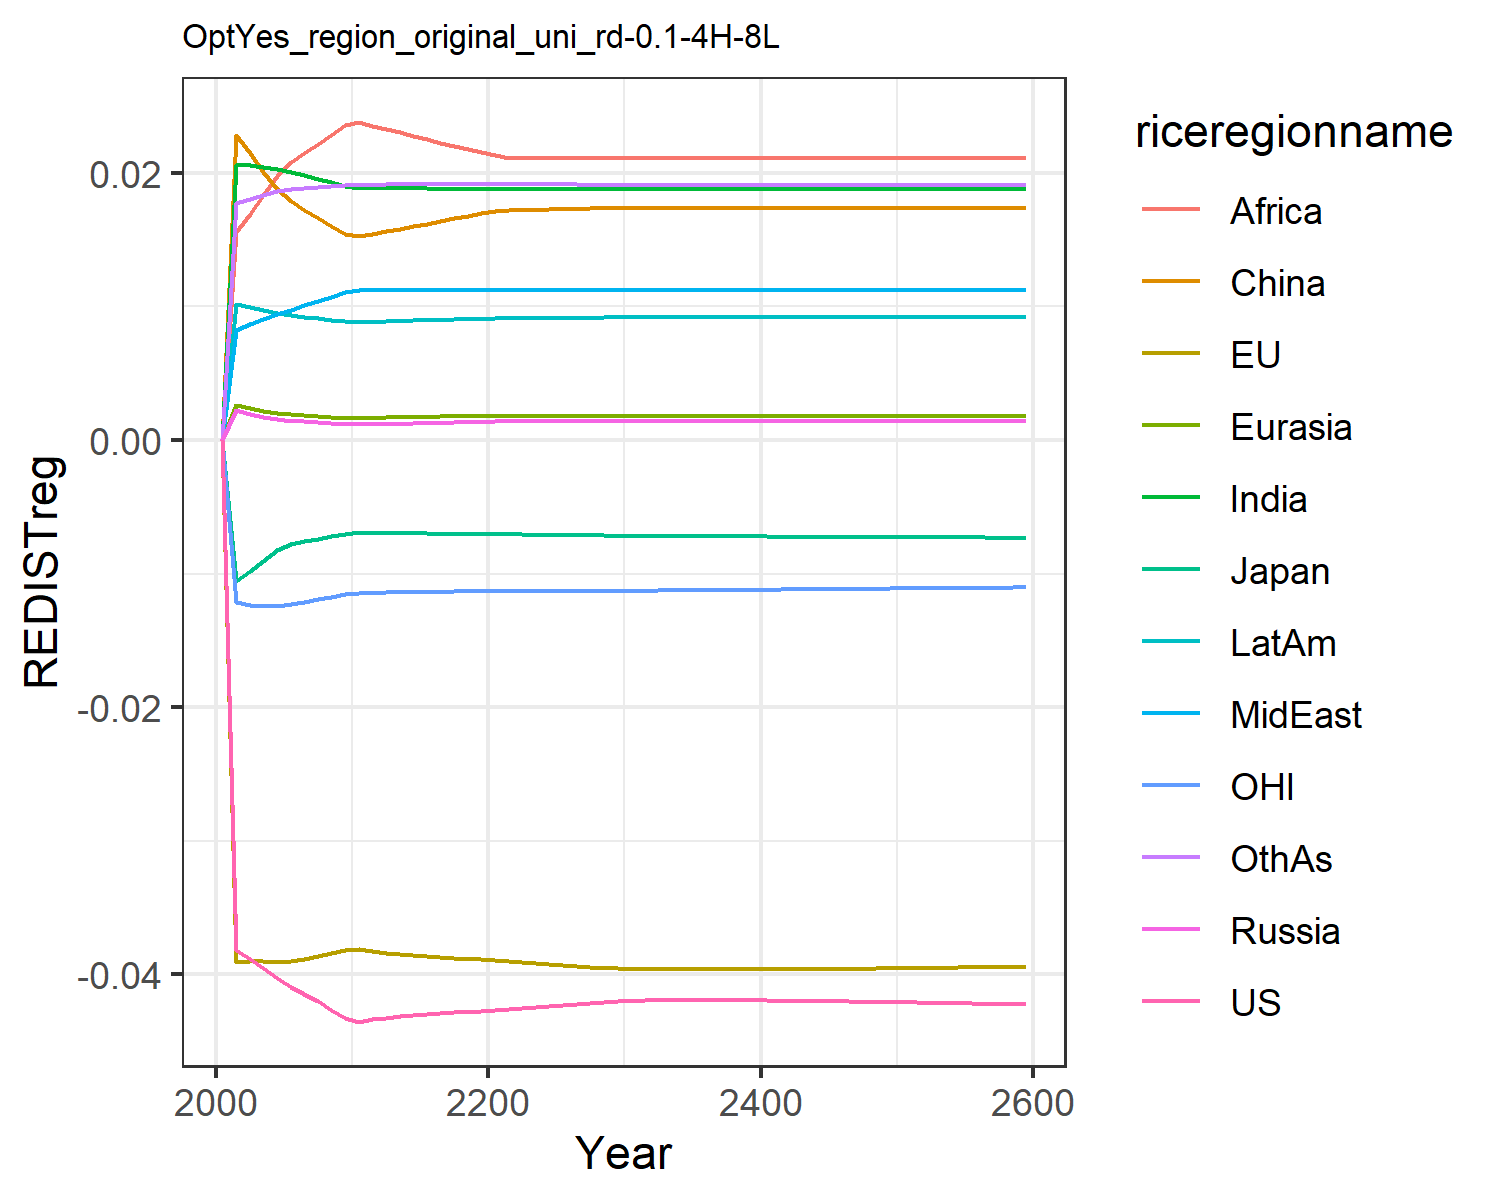

Source data for this figure (header and first rows):
-0.0, -0.0, -0.0, 0.0, 0.0, 0.0, 0.0, 0.0, 0.0, 0.0, -0.0, 0.0
-0.03817, -0.0391, -0.01057, 0.002269, 0.002594, 0.02282, 0.02061, 0.008212, 0.01556, 0.01015, -0.01215, 0.01778
-0.03886, -0.03902, -0.009796, 0.001968, 0.002368, 0.02148, 0.02061, 0.008661, 0.01692, 0.009936, -0.01232, 0.01806
-0.03955, -0.03898, -0.009045, 0.001734, 0.002182, 0.02011, 0.02046, 0.009072, 0.01833, 0.009747, -0.01242, 0.01837
-0.04031, -0.03907, -0.008201, 0.001564, 0.002036, 0.01881, 0.02027, 0.009443, 0.01975, 0.009516, -0.01242, 0.01861
-0.04092, -0.039, -0.007782, 0.001461, 0.00194, 0.01787, 0.02006, 0.009768, 0.02079, 0.009344, -0.01229, 0.01877
-0.04145, -0.03886, -0.007584, 0.001389, 0.001873, 0.01725, 0.01982, 0.01009, 0.02147, 0.009237, -0.01211, 0.01887
-0.04203, -0.03867, -0.007388, 0.001319, 0.001807, 0.01664, 0.01957, 0.01042, 0.02217, 0.009124, -0.01192, 0.01896
-0.04265, -0.03843, -0.007193, 0.001252, 0.001743, 0.01604, 0.01931, 0.01075, 0.02287, 0.009007, -0.01173, 0.01903
-0.04331, -0.03815, -0.007, 0.001188, 0.001679, 0.01545, 0.01904, 0.01108, 0.02358, 0.008886, -0.01154, 0.0191
-0.04355, -0.03809, -0.006914, 0.001168, 0.001657, 0.01525, 0.0189, 0.01125, 0.0238, 0.008839, -0.01144, 0.01913
-0.04335, -0.03828, -0.006928, 0.001191, 0.001675, 0.01544, 0.01889, 0.01125, 0.02355, 0.008869, -0.01144, 0.01913
-0.04326, -0.03838, -0.006952, 0.001214, 0.001692, 0.01563, 0.01888, 0.01125, 0.02329, 0.008898, -0.01141, 0.01914
-0.04316, -0.03848, -0.00697, 0.001237, 0.00171, 0.01582, 0.01887, 0.01126, 0.02303, 0.008926, -0.01139, 0.01914
-0.04305, -0.03858, -0.006986, 0.001261, 0.001728, 0.01602, 0.01886, 0.01126, 0.02278, 0.008954, -0.01138, 0.01914
-0.04298, -0.03866, -0.006995, 0.001286, 0.001747, 0.01621, 0.01885, 0.01126, 0.02253, 0.008982, -0.01136, 0.01915
-0.04291, -0.03873, -0.007005, 0.00131, 0.001765, 0.01641, 0.01883, 0.01125, 0.02228, 0.009009, -0.01135, 0.01915
-0.04285, -0.03879, -0.007015, 0.001335, 0.001783, 0.0166, 0.01882, 0.01125, 0.02203, 0.009036, -0.01134, 0.01914
-0.0428, -0.03885, -0.007023, 0.001361, 0.001801, 0.0168, 0.0188, 0.01125, 0.02178, 0.009063, -0.01133, 0.01914
-0.04277, -0.03889, -0.007031, 0.001387, 0.00182, 0.017, 0.01878, 0.01125, 0.02153, 0.009088, -0.01132, 0.01914
-0.04271, -0.03894, -0.007041, 0.001401, 0.001831, 0.01713, 0.01879, 0.01125, 0.02133, 0.009114, -0.01131, 0.01915
-0.04262, -0.03903, -0.007054, 0.001405, 0.001835, 0.01719, 0.01882, 0.01127, 0.02115, 0.009139, -0.0113, 0.01919
-0.04253, -0.03911, -0.007068, 0.001405, 0.001835, 0.01722, 0.01882, 0.01126, 0.02115, 0.009144, -0.0113, 0.01918
-0.04244, -0.03918, -0.007081, 0.001405, 0.001835, 0.01724, 0.01881, 0.01125, 0.02114, 0.009149, -0.0113, 0.01917
-0.04235, -0.03926, -0.007094, 0.001405, 0.001835, 0.01727, 0.0188, 0.01125, 0.02113, 0.009155, -0.01129, 0.01916
-0.04228, -0.03932, -0.007107, 0.001405, 0.001835, 0.01729, 0.0188, 0.01124, 0.02113, 0.00916, -0.01129, 0.01915
-0.04221, -0.03939, -0.007119, 0.001406, 0.001835, 0.01731, 0.01879, 0.01123, 0.02112, 0.009166, -0.01129, 0.01914
-0.04214, -0.03944, -0.007131, 0.001406, 0.001835, 0.01734, 0.01878, 0.01122, 0.02111, 0.009171, -0.01129, 0.01913
-0.04208, -0.0395, -0.007143, 0.001406, 0.001834, 0.01736, 0.01878, 0.01121, 0.02111, 0.009177, -0.01128, 0.01912
-0.04202, -0.03954, -0.007154, 0.001406, 0.001834, 0.01739, 0.01877, 0.0112, 0.0211, 0.009182, -0.01128, 0.01912
-0.04198, -0.03958, -0.007163, 0.001406, 0.001834, 0.0174, 0.01877, 0.0112, 0.0211, 0.009185, -0.01127, 0.01911
-0.04196, -0.0396, -0.007171, 0.001406, 0.001834, 0.0174, 0.01877, 0.0112, 0.0211, 0.009185, -0.01127, 0.01911
-0.04195, -0.03961, -0.007178, 0.001406, 0.001834, 0.0174, 0.01877, 0.0112, 0.0211, 0.009185, -0.01126, 0.01911
-0.04194, -0.03963, -0.007184, 0.001406, 0.001834, 0.0174, 0.01877, 0.0112, 0.0211, 0.009185, -0.01125, 0.01911
-0.04194, -0.03963, -0.00719, 0.001406, 0.001834, 0.0174, 0.01877, 0.0112, 0.0211, 0.009185, -0.01124, 0.01911
-0.04193, -0.03964, -0.007195, 0.001406, 0.001834, 0.0174, 0.01877, 0.0112, 0.0211, 0.009185, -0.01123, 0.01911
-0.04193, -0.03964, -0.007201, 0.001406, 0.001834, 0.0174, 0.01877, 0.0112, 0.0211, 0.009185, -0.01123, 0.01911
-0.04194, -0.03964, -0.007206, 0.001406, 0.001834, 0.0174, 0.01877, 0.0112, 0.0211, 0.009185, -0.01122, 0.01911
-0.04194, -0.03964, -0.007211, 0.001406, 0.001834, 0.0174, 0.01877, 0.0112, 0.0211, 0.009185, -0.01121, 0.01911
-0.04195, -0.03963, -0.007216, 0.001406, 0.001834, 0.0174, 0.01877, 0.0112, 0.0211, 0.009185, -0.0112, 0.01911
-0.04196, -0.03963, -0.007221, 0.001406, 0.001834, 0.0174, 0.01877, 0.0112, 0.0211, 0.009185, -0.01119, 0.01911
-0.04197, -0.03962, -0.007226, 0.001406, 0.001834, 0.0174, 0.01877, 0.0112, 0.0211, 0.009185, -0.01118, 0.01911
-0.04198, -0.03962, -0.007231, 0.001406, 0.001834, 0.0174, 0.01877, 0.0112, 0.0211, 0.009185, -0.01117, 0.01911
-0.04199, -0.03961, -0.007236, 0.001406, 0.001834, 0.0174, 0.01877, 0.0112, 0.0211, 0.009185, -0.01117, 0.01911
-0.042, -0.0396, -0.00724, 0.001406, 0.001834, 0.0174, 0.01877, 0.0112, 0.0211, 0.009185, -0.01116, 0.01911
-0.04202, -0.03959, -0.007245, 0.001406, 0.001834, 0.0174, 0.01877, 0.0112, 0.0211, 0.009185, -0.01115, 0.01911
-0.04203, -0.03958, -0.00725, 0.001406, 0.001834, 0.0174, 0.01877, 0.0112, 0.0211, 0.009185, -0.01114, 0.01911
-0.04204, -0.03957, -0.007254, 0.001406, 0.001834, 0.0174, 0.01877, 0.0112, 0.0211, 0.009185, -0.01113, 0.01911
-0.04206, -0.03956, -0.007259, 0.001406, 0.001834, 0.0174, 0.01877, 0.0112, 0.0211, 0.009185, -0.01112, 0.01911
-0.04208, -0.03955, -0.007263, 0.001406, 0.001834, 0.0174, 0.01877, 0.0112, 0.0211, 0.009185, -0.01111, 0.01911
-0.04209, -0.03954, -0.007268, 0.001406, 0.001834, 0.0174, 0.01877, 0.0112, 0.0211, 0.009185, -0.0111, 0.01911
-0.04211, -0.03952, -0.007272, 0.001406, 0.001834, 0.0174, 0.01877, 0.0112, 0.0211, 0.009185, -0.01109, 0.01911
-0.04213, -0.03951, -0.007277, 0.001406, 0.001834, 0.0174, 0.01877, 0.0112, 0.0211, 0.009185, -0.01109, 0.01911
-0.04215, -0.0395, -0.007281, 0.001406, 0.001834, 0.0174, 0.01877, 0.0112, 0.0211, 0.009185, -0.01108, 0.01911
-0.04217, -0.03948, -0.007285, 0.001406, 0.001834, 0.0174, 0.01877, 0.0112, 0.0211, 0.009185, -0.01107, 0.01911
-0.04218, -0.03947, -0.00729, 0.001406, 0.001834, 0.0174, 0.01877, 0.0112, 0.0211, 0.009185, -0.01106, 0.01911
-0.0422, -0.03945, -0.007294, 0.001406, 0.001834, 0.0174, 0.01877, 0.0112, 0.0211, 0.009185, -0.01105, 0.01911
-0.04222, -0.03944, -0.007299, 0.001406, 0.001834, 0.0174, 0.01877, 0.0112, 0.0211, 0.009185, -0.01104, 0.01911
-0.04224, -0.03942, -0.007303, 0.001406, 0.001834, 0.0174, 0.01877, 0.0112, 0.0211, 0.009185, -0.01103, 0.01911
-0.04226, -0.03941, -0.007308, 0.001406, 0.001834, 0.0174, 0.01877, 0.0112, 0.0211, 0.009185, -0.01102, 0.01911
